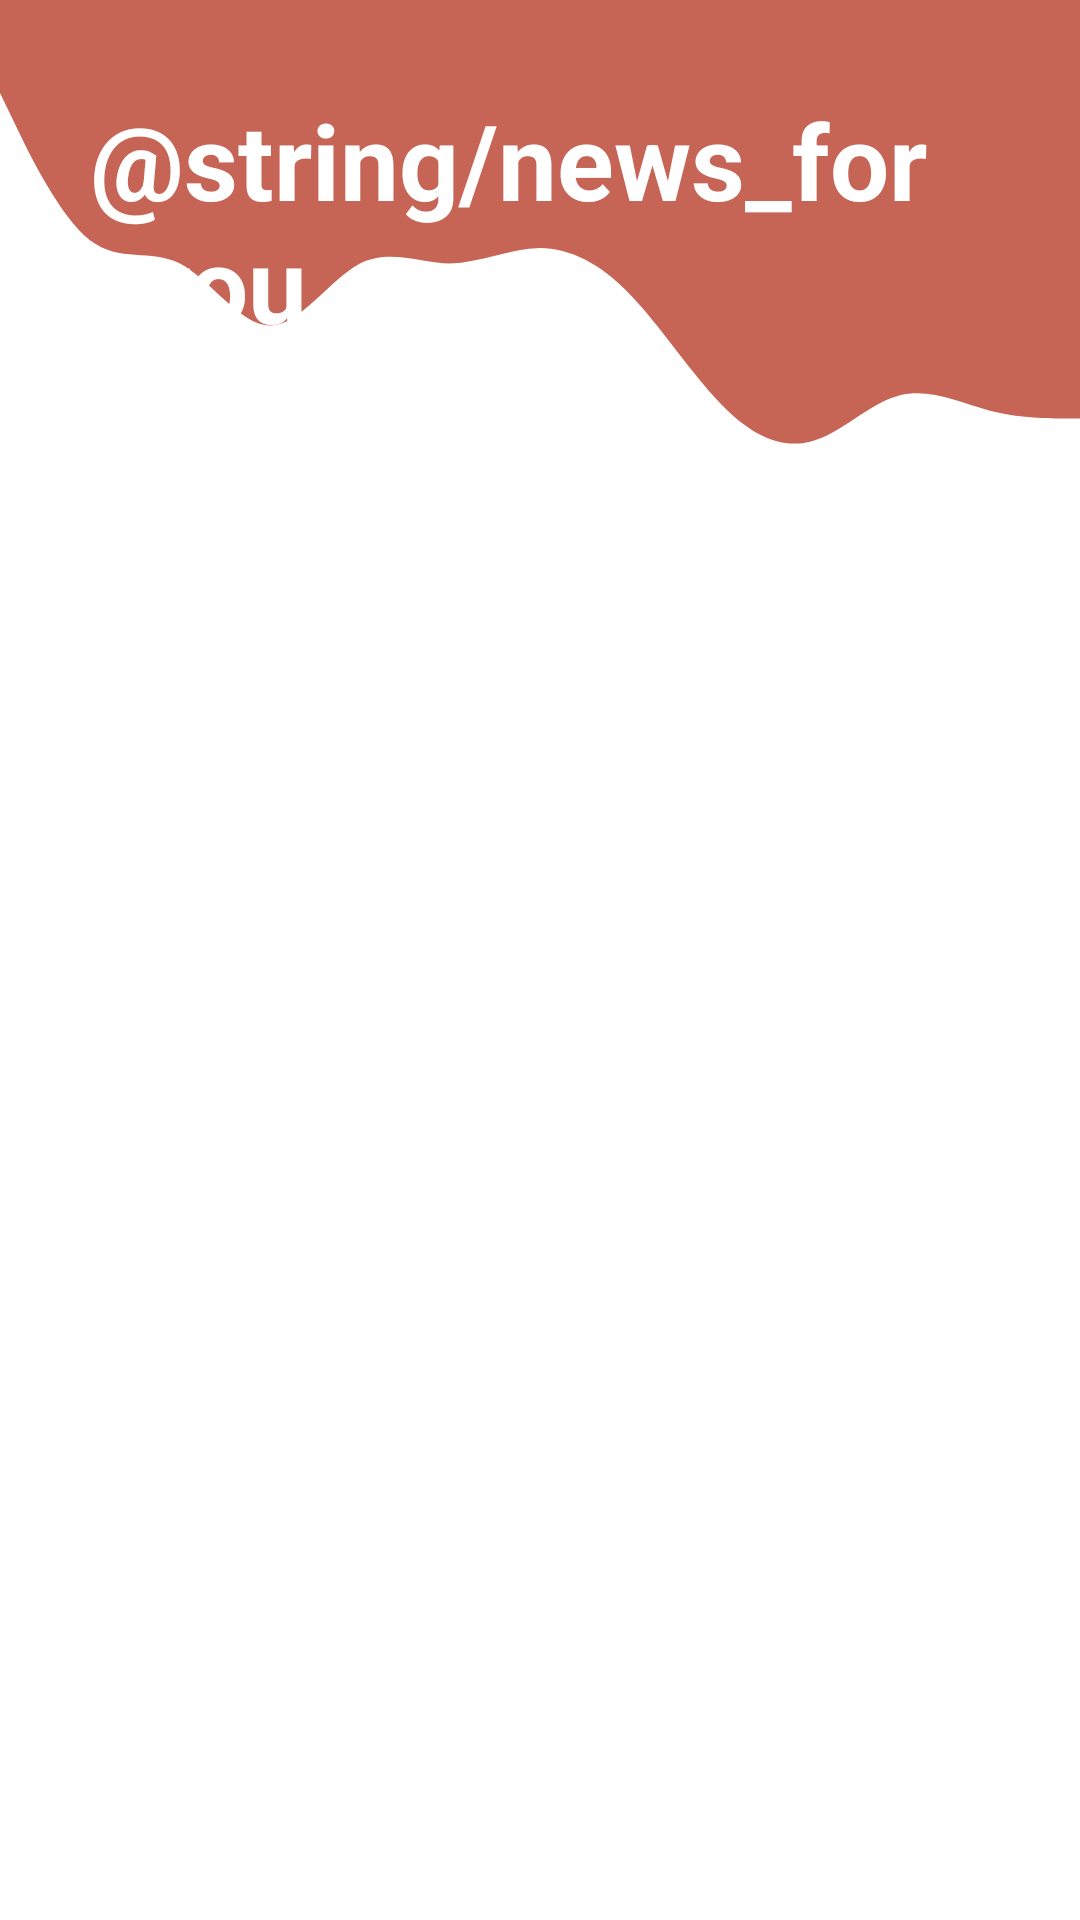

Layout XML and referenced resources for this Android screen:
<!-- AndroidManifest.xml: application theme Theme.MyRssFeedApp -->
<!-- res/layout/fragment_home.xml -->
<?xml version="1.0" encoding="utf-8"?>
<androidx.constraintlayout.widget.ConstraintLayout xmlns:android="http://schemas.android.com/apk/res/android"
    xmlns:tools="http://schemas.android.com/tools"
    android:layout_width="match_parent"
    android:layout_height="match_parent"
    xmlns:app="http://schemas.android.com/apk/res-auto"
    tools:context=".homePackage.HomeFragment"
    android:id="@+id/homeFragment">

    <ImageView
        android:layout_width="match_parent"
        android:layout_height="155dp"
        android:background="@drawable/wave4"
        app:layout_constraintTop_toTopOf="parent"
        app:layout_constraintStart_toStartOf="parent"
        app:layout_constraintEnd_toEndOf="parent"/>

    <TextView
        android:id="@+id/title"
        android:layout_width="match_parent"
        android:layout_height="wrap_content"
        android:text="@string/news_for_you"
        android:textSize="35sp"
        android:textColor="@color/white"
        android:textStyle="bold"
        android:padding="30dp"
        app:layout_constraintStart_toStartOf="parent"
        app:layout_constraintEnd_toEndOf="parent"
        app:layout_constraintTop_toTopOf="parent"
        />
    <androidx.recyclerview.widget.RecyclerView
        android:id="@+id/homeRV"
        android:layout_width="match_parent"
        android:layout_height="wrap_content"
        app:layout_constraintStart_toStartOf="parent"
        app:layout_constraintEnd_toEndOf="parent"
        android:layout_marginTop="50dp"
        app:layout_constraintTop_toBottomOf="@+id/title"/>
</androidx.constraintlayout.widget.ConstraintLayout>
<!-- resources referenced by this layout -->
<resources>
  <color name="white">#FFFFFFFF</color>
  <!-- drawable wave4 (drawable) -->
  <vector xmlns:android="http://schemas.android.com/apk/res/android"
      android:width="1440dp"
      android:height="320dp"
      android:viewportWidth="1440"
      android:viewportHeight="320">
    <path
        android:pathData="M0,64L20,85.3C40,107 80,149 120,165.3C160,181 200,171 240,181.3C280,192 320,224 360,224C400,224 440,192 480,181.3C520,171 560,181 600,181.3C640,181 680,171 720,170.7C760,171 800,181 840,202.7C880,224 920,256 960,277.3C1000,299 1040,309 1080,304C1120,299 1160,277 1200,272C1240,267 1280,277 1320,282.7C1360,288 1400,288 1420,288L1440,288L1440,0L1420,0C1400,0 1360,0 1320,0C1280,0 1240,0 1200,0C1160,0 1120,0 1080,0C1040,0 1000,0 960,0C920,0 880,0 840,0C800,0 760,0 720,0C680,0 640,0 600,0C560,0 520,0 480,0C440,0 400,0 360,0C320,0 280,0 240,0C200,0 160,0 120,0C80,0 40,0 20,0L0,0Z"
        android:fillColor="#C66455"/>
  </vector>
  <style name="Theme.MyRssFeedApp" parent="Theme.MaterialComponents.DayNight.NoActionBar">
          
          <item name="colorPrimary">@color/color1</item>
          <item name="colorPrimaryVariant">@color/color1</item>
          <item name="colorOnPrimary">@color/white</item>
          
          <item name="colorSecondary">@color/color1</item>
          <item name="colorSecondaryVariant">@color/teal_700</item>
          <item name="colorOnSecondary">@color/white</item>
          
          <item name="android:statusBarColor">?attr/colorPrimaryVariant</item>
          
          <item name="bottomSheetDialogTheme">@style/AppBottomSheetDialogTheme</item>
      </style>
  <color name="color1">#C66455</color>
  <color name="teal_700">#FF018786</color>
  <style name="AppBottomSheetDialogTheme" parent="Theme.Design.Light.BottomSheetDialog">
          <item name="bottomSheetStyle">@style/AppModelStyle</item>
      </style>
  <style name="AppModelStyle" parent="Widget.Design.BottomSheet.Modal">
          <item name="android:background">@drawable/bottom_sheet_corners</item>
      </style>
  <!-- drawable bottom_sheet_corners (drawable) -->
  <?xml version="1.0" encoding="utf-8"?>
  <shape android:shape="rectangle" xmlns:android="http://schemas.android.com/apk/res/android">
      <corners android:topLeftRadius="30dp"
          android:topRightRadius="30dp"/>
      <solid android:color="@color/white"/>
  </shape>
</resources>
